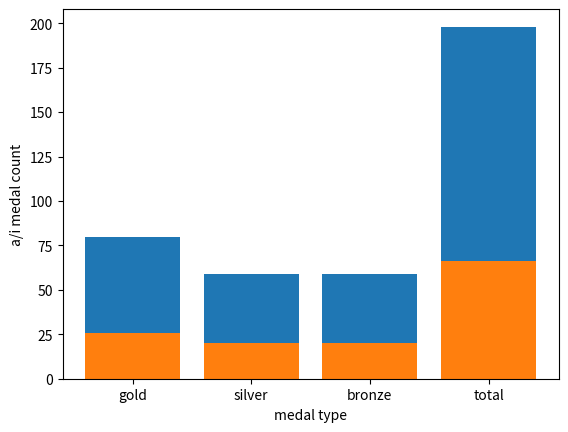

The matplotlib source for this figure:
import matplotlib.pyplot as plt
info=['gold','silver','bronze','total']
a=[80,59,59,198]
i=[26,20,20,66]
plt.bar(info,a)
plt.bar(info,i)
plt.xlabel("medal type")
plt.ylabel("a/i medal count")
plt.show()
